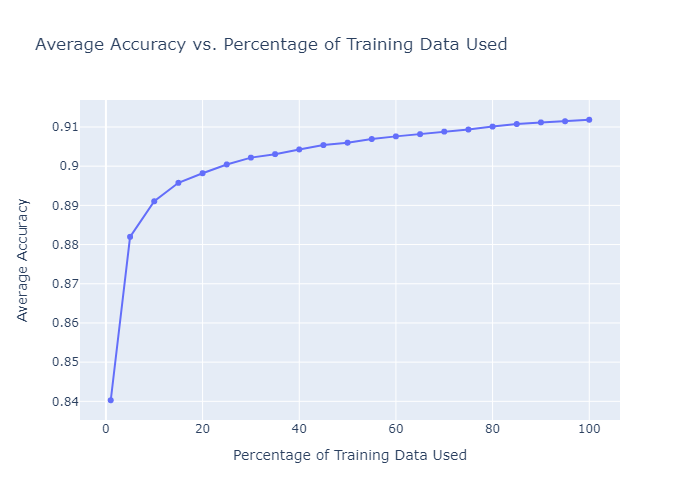

Values plotted in this chart, from the file beside it:
Percentage, Average Accuracy
1, 0.8403
5, 0.882
10, 0.891
15, 0.8958
20, 0.8982
25, 0.9004
30, 0.9022
35, 0.9031
40, 0.9043
45, 0.9054
50, 0.906
55, 0.9069
60, 0.9076
65, 0.9082
70, 0.9088
75, 0.9093
80, 0.9101
85, 0.9108
90, 0.9112
95, 0.9115
100, 0.9118
